Photos from the image-classification dataset "dataset" in the GitHub repository JuuuuuJu/EECampEdu. Its 8 classes are: down gesture, left gesture, null no gesture, palm gesture, right gesture, rock gesture, stone gesture, thumb gesture.

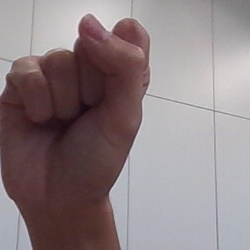
Label: stone gesture

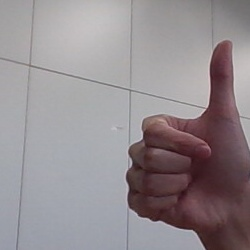
Label: thumb gesture

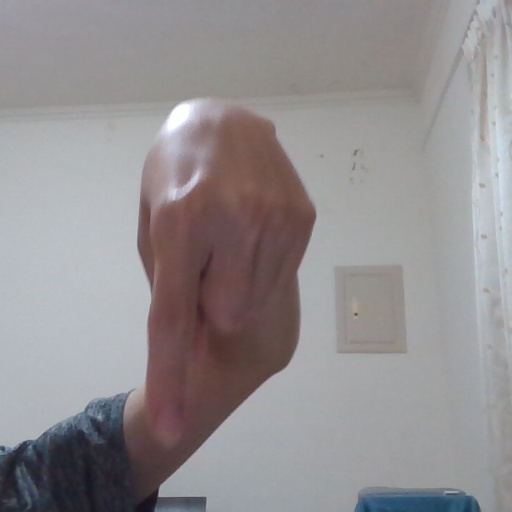
Label: down gesture

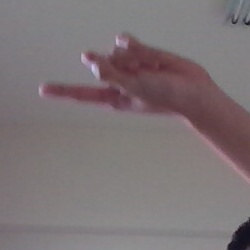
Label: left gesture

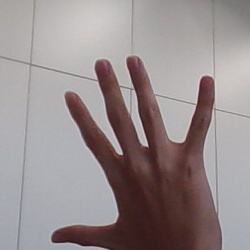
Label: palm gesture

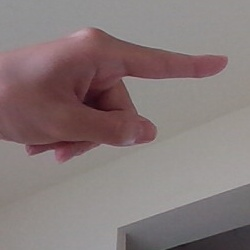
Label: right gesture
